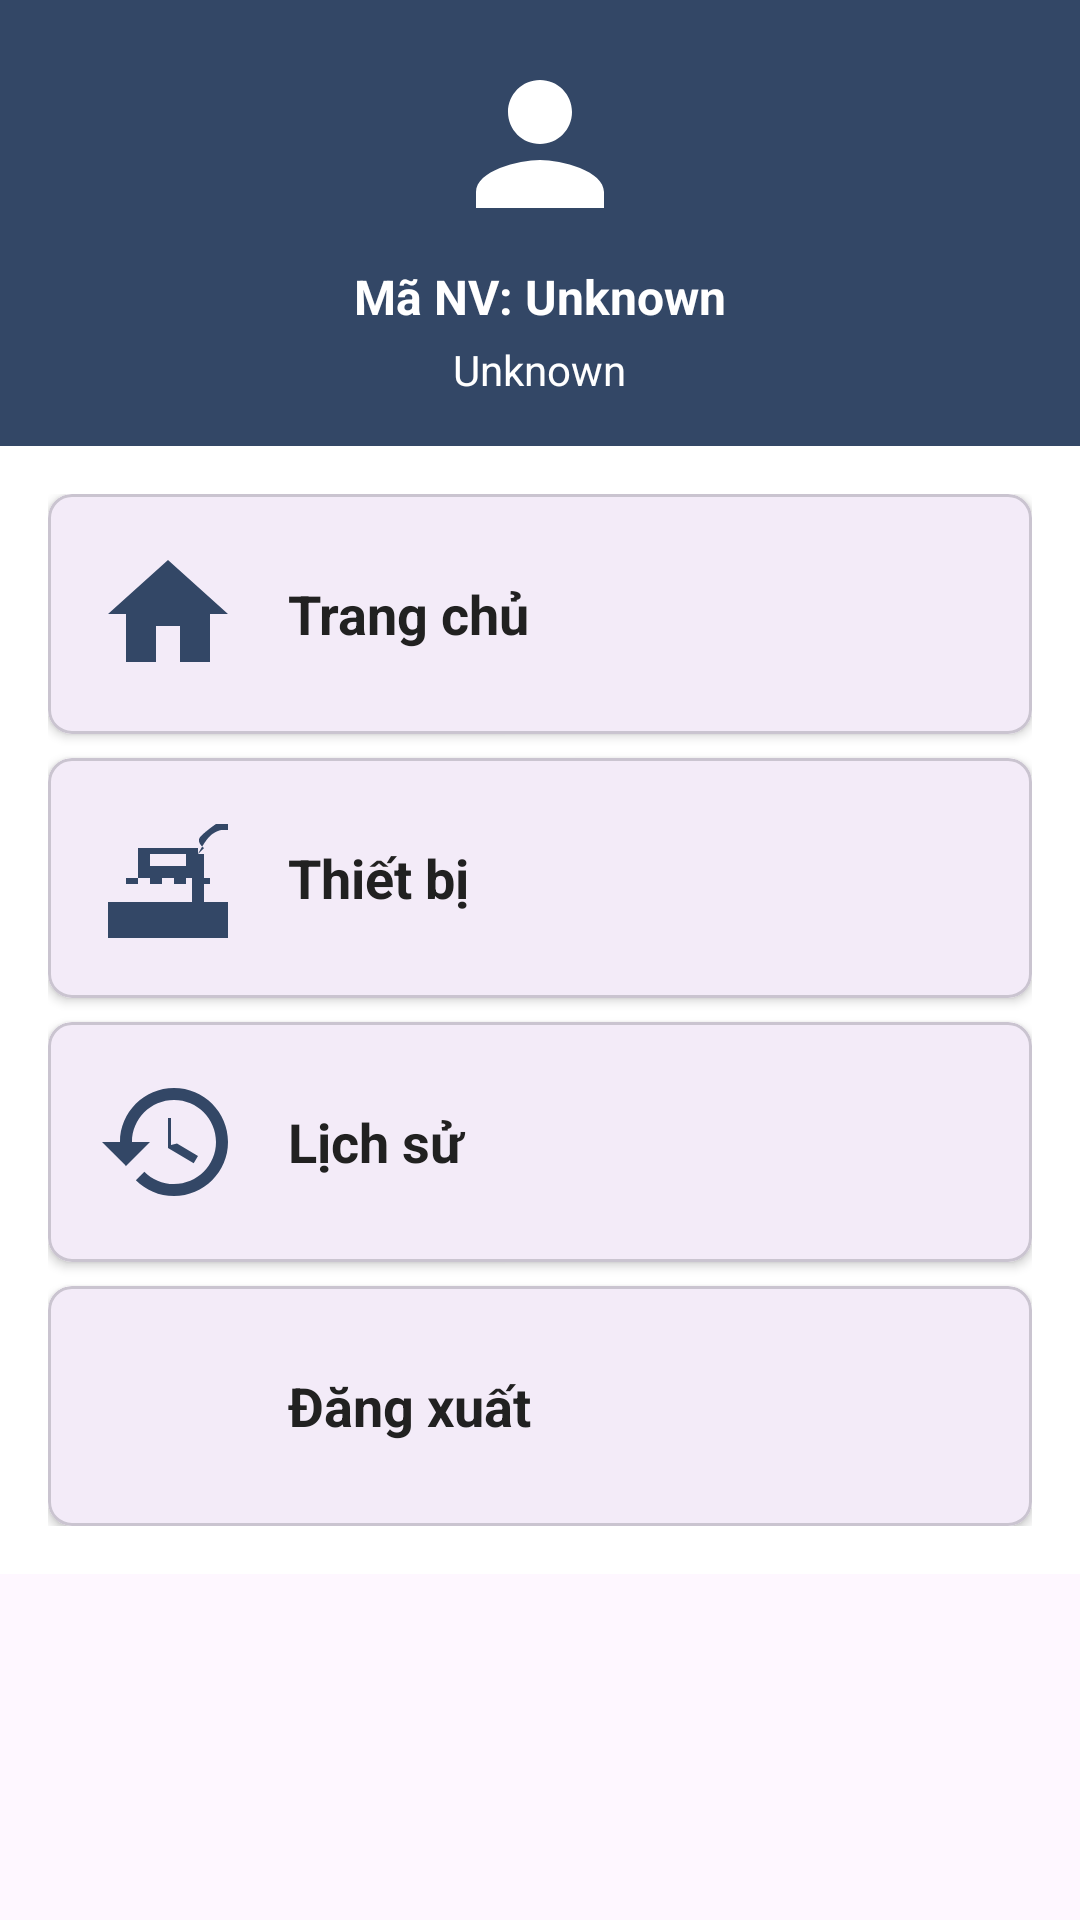

The Android layout XML behind this screen, and the referenced resources:
<!-- AndroidManifest.xml: application theme Theme.FITSForKIP -->
<!-- res/layout/nav_header_home.xml -->
<?xml version="1.0" encoding="utf-8"?>
<LinearLayout xmlns:android="http://schemas.android.com/apk/res/android"
    xmlns:app="http://schemas.android.com/apk/res-auto"
    android:layout_width="match_parent"
    android:layout_height="wrap_content"
    android:orientation="vertical">

    
    <LinearLayout
        android:layout_width="match_parent"
        android:layout_height="wrap_content"
        android:background="@color/primary_color"
        android:orientation="vertical"
        android:padding="16dp"
        android:theme="@style/ThemeOverlay.MaterialComponents.Dark">

        
        <ImageView
            android:layout_width="64dp"
            android:layout_height="64dp"
            android:layout_gravity="center"
            android:contentDescription="@string/user_avatar_desc"
            android:src="@drawable/ic_person"
            app:tint="@android:color/white" />

        
        <TextView
            android:id="@+id/tv_header_employee_id"
            android:layout_width="wrap_content"
            android:layout_height="wrap_content"
            android:layout_gravity="center"
            android:layout_marginTop="8dp"
            android:text="@string/nav_employee_id"
            android:textColor="@android:color/white"
            android:textSize="16sp"
            android:textStyle="bold" />

        
        <TextView
            android:id="@+id/tv_header_production_line"
            android:layout_width="wrap_content"
            android:layout_height="wrap_content"
            android:layout_gravity="center"
            android:layout_marginTop="4dp"
            android:text="@string/nav_employee_name"
            android:textColor="@android:color/white"
            android:textSize="14sp" />

    </LinearLayout>

    
    <LinearLayout
        android:layout_width="match_parent"
        android:layout_height="wrap_content"
        android:orientation="vertical"
        android:padding="16dp"
        android:background="@android:color/white">

        
        <com.google.android.material.card.MaterialCardView
            android:id="@+id/cv_nav_home"
            android:layout_width="match_parent"
            android:layout_height="wrap_content"
            android:layout_marginBottom="8dp"
            app:cardCornerRadius="8dp"
            app:cardElevation="2dp"
            android:clickable="true"
            android:focusable="true">

            <LinearLayout
                android:layout_width="match_parent"
                android:layout_height="wrap_content"
                android:orientation="horizontal"
                android:padding="16dp"
                android:gravity="center_vertical">

                <ImageView
                    android:layout_width="48dp"
                    android:layout_height="48dp"
                    android:contentDescription="Home Icon"
                    android:src="@drawable/ic_home"
                    app:tint="@color/primary_color" />

                <TextView
                    android:layout_width="0dp"
                    android:layout_height="wrap_content"
                    android:layout_weight="1"
                    android:layout_marginStart="16dp"
                    android:text="@string/nav_home_text"
                    android:textColor="@color/text_primary"
                    android:textSize="18sp"
                    android:textStyle="bold" />

            </LinearLayout>

        </com.google.android.material.card.MaterialCardView>

        
        <com.google.android.material.card.MaterialCardView
            android:id="@+id/cv_nav_equipment"
            android:layout_width="match_parent"
            android:layout_height="wrap_content"
            android:layout_marginBottom="8dp"
            app:cardCornerRadius="8dp"
            app:cardElevation="2dp"
            android:clickable="true"
            android:focusable="true">

            <LinearLayout
                android:layout_width="match_parent"
                android:layout_height="wrap_content"
                android:orientation="horizontal"
                android:padding="16dp"
                android:gravity="center_vertical">

                <ImageView
                    android:layout_width="48dp"
                    android:layout_height="48dp"
                    android:contentDescription="Equipment Icon"
                    android:src="@drawable/ic_equipment"
                    app:tint="@color/primary_color" />

                <TextView
                    android:layout_width="0dp"
                    android:layout_height="wrap_content"
                    android:layout_weight="1"
                    android:layout_marginStart="16dp"
                    android:text="@string/nav_equipment_text"
                    android:textColor="@color/text_primary"
                    android:textSize="18sp"
                    android:textStyle="bold" />

            </LinearLayout>

        </com.google.android.material.card.MaterialCardView>

        
        <com.google.android.material.card.MaterialCardView
            android:id="@+id/cv_nav_history"
            android:layout_width="match_parent"
            android:layout_height="wrap_content"
            android:layout_marginBottom="8dp"
            app:cardCornerRadius="8dp"
            app:cardElevation="2dp"
            android:clickable="true"
            android:focusable="true">

            <LinearLayout
                android:layout_width="match_parent"
                android:layout_height="wrap_content"
                android:orientation="horizontal"
                android:padding="16dp"
                android:gravity="center_vertical">

                <ImageView
                    android:layout_width="48dp"
                    android:layout_height="48dp"
                    android:contentDescription="History Icon"
                    android:src="@drawable/ic_history"
                    app:tint="@color/primary_color" />

                <TextView
                    android:layout_width="0dp"
                    android:layout_height="wrap_content"
                    android:layout_weight="1"
                    android:layout_marginStart="16dp"
                    android:text="@string/nav_history_text"
                    android:textColor="@color/text_primary"
                    android:textSize="18sp"
                    android:textStyle="bold" />

            </LinearLayout>

        </com.google.android.material.card.MaterialCardView>

        
        <com.google.android.material.card.MaterialCardView
            android:id="@+id/cv_nav_logout"
            android:layout_width="match_parent"
            android:layout_height="wrap_content"
            app:cardCornerRadius="8dp"
            app:cardElevation="2dp"
            android:clickable="true"
            android:focusable="true">

            <LinearLayout
                android:layout_width="match_parent"
                android:layout_height="wrap_content"
                android:orientation="horizontal"
                android:padding="16dp"
                android:gravity="center_vertical">

                <ImageView
                    android:layout_width="48dp"
                    android:layout_height="48dp"
                    android:contentDescription="Logout Icon"
                    android:src="@drawable/ic_logout"
                    app:tint="@color/primary_color" />

                <TextView
                    android:layout_width="0dp"
                    android:layout_height="wrap_content"
                    android:layout_weight="1"
                    android:layout_marginStart="16dp"
                    android:text="@string/nav_logout_text"
                    android:textColor="@color/text_primary"
                    android:textSize="18sp"
                    android:textStyle="bold" />

            </LinearLayout>

        </com.google.android.material.card.MaterialCardView>

    </LinearLayout>

</LinearLayout>
<!-- resources referenced by this layout -->
<resources>
  <color name="primary_color">#334766</color>
  <color name="text_primary">#212121</color>
  <!-- drawable ic_equipment (drawable) -->
  <?xml version="1.0" encoding="utf-8"?>
  <vector xmlns:android="http://schemas.android.com/apk/res/android"
      android:width="24dp"
      android:height="24dp"
      android:viewportWidth="24"
      android:viewportHeight="24">
  
    
    <path
        android:fillColor="#FF808080"
        android:pathData="M2,22h20v-4H2v4z"/>
    
    <path
        android:fillColor="#FF909090"
        android:pathData="M2,18h20v-2H2v2z"/>
    
    <path
        android:fillColor="#FF707070"
        android:pathData="M16,16h2v-8h-2v8z"/>
    
    <path
        android:fillColor="#FFC0C0C0"
        android:pathData="M17,8s1,-2,2,-3c0.5,-0.5,1.5,-1,2,-1h1v-1h-2s-1.5,1,-2.5,2c-1,1,0.5,2,0.5,2z"/>
  
    
    <path
        android:fillColor="#FFFFFFFF"
        android:pathData="M7,12h10v-5H7v5zM9,8h6v2H9V8z"/>
    
    <path
        android:fillColor="#FFFFFFFF"
        android:pathData="M7,13v-1h-2v1H7zM17,13v-1h2v1h-2zM9,13v-1h2v1H9zM13,13v-1h2v1h-2z"/>
  </vector>
  <!-- drawable ic_history (drawable) -->
  <vector xmlns:android="http://schemas.android.com/apk/res/android"
      android:width="24dp"
      android:height="24dp"
      android:viewportWidth="24"
      android:viewportHeight="24">
    <path
        android:fillColor="#FFFFFF"
        android:pathData="M13,3c-4.97,0 -9,4.03 -9,9H1l3.89,3.89 0.07,0.14L9,12H6c0,-3.87 3.13,-7 7,-7s7,3.13 7,7 -3.13,7 -7,7c-1.93,0 -3.68,-0.79 -4.94,-2.06l-1.42,1.42C8.27,19.99 10.51,21 13,21c4.97,0 9,-4.03 9,-9s-4.03,-9 -9,-9zM12,8v5l4.28,2.54 0.72,-1.21 -3.5,-2.08L12.5,12.5V8H12z"/>
  </vector>
  <!-- drawable ic_home (drawable) -->
  <vector xmlns:android="http://schemas.android.com/apk/res/android"
      android:width="24dp"
      android:height="24dp"
      android:viewportWidth="24"
      android:viewportHeight="24">
    <path
        android:fillColor="#FFFFFF"
        android:pathData="M10,20v-6h4v6h5v-8h3L12,3 2,12h3v8z"/>
  </vector>
  <!-- drawable ic_person (drawable) -->
  <?xml version="1.0" encoding="utf-8"?>
  <vector xmlns:android="http://schemas.android.com/apk/res/android"
      android:width="24dp"
      android:height="24dp"
      android:viewportWidth="24"
      android:viewportHeight="24">
      <path
          android:fillColor="#334766"
          android:pathData="M12,12c2.21,0 4,-1.79 4,-4s-1.79,-4 -4,-4 -4,1.79 -4,4 1.79,4 4,4zM12,14c-2.67,0 -8,1.34 -8,4v2h16v-2c0,-2.66 -5.33,-4 -8,-4z"/>
  </vector>
  <string name="nav_employee_id">Mã NV: Unknown</string>
  <string name="nav_employee_name">Unknown</string>
  <string name="nav_equipment_text">Thiết bị</string>
  <string name="nav_history_text">Lịch sử</string>
  <string name="nav_home_text">Trang chủ</string>
  <string name="nav_logout_text">Đăng xuất</string>
  <string name="user_avatar_desc">HÌNH ẢNH NGƯỜI DÙNG</string>
  <style name="Theme.FITSForKIP" parent="Base.Theme.FITSForKIP" />
  <style name="Base.Theme.FITSForKIP" parent="Theme.Material3.DayNight.NoActionBar">
          
          
      </style>
</resources>
